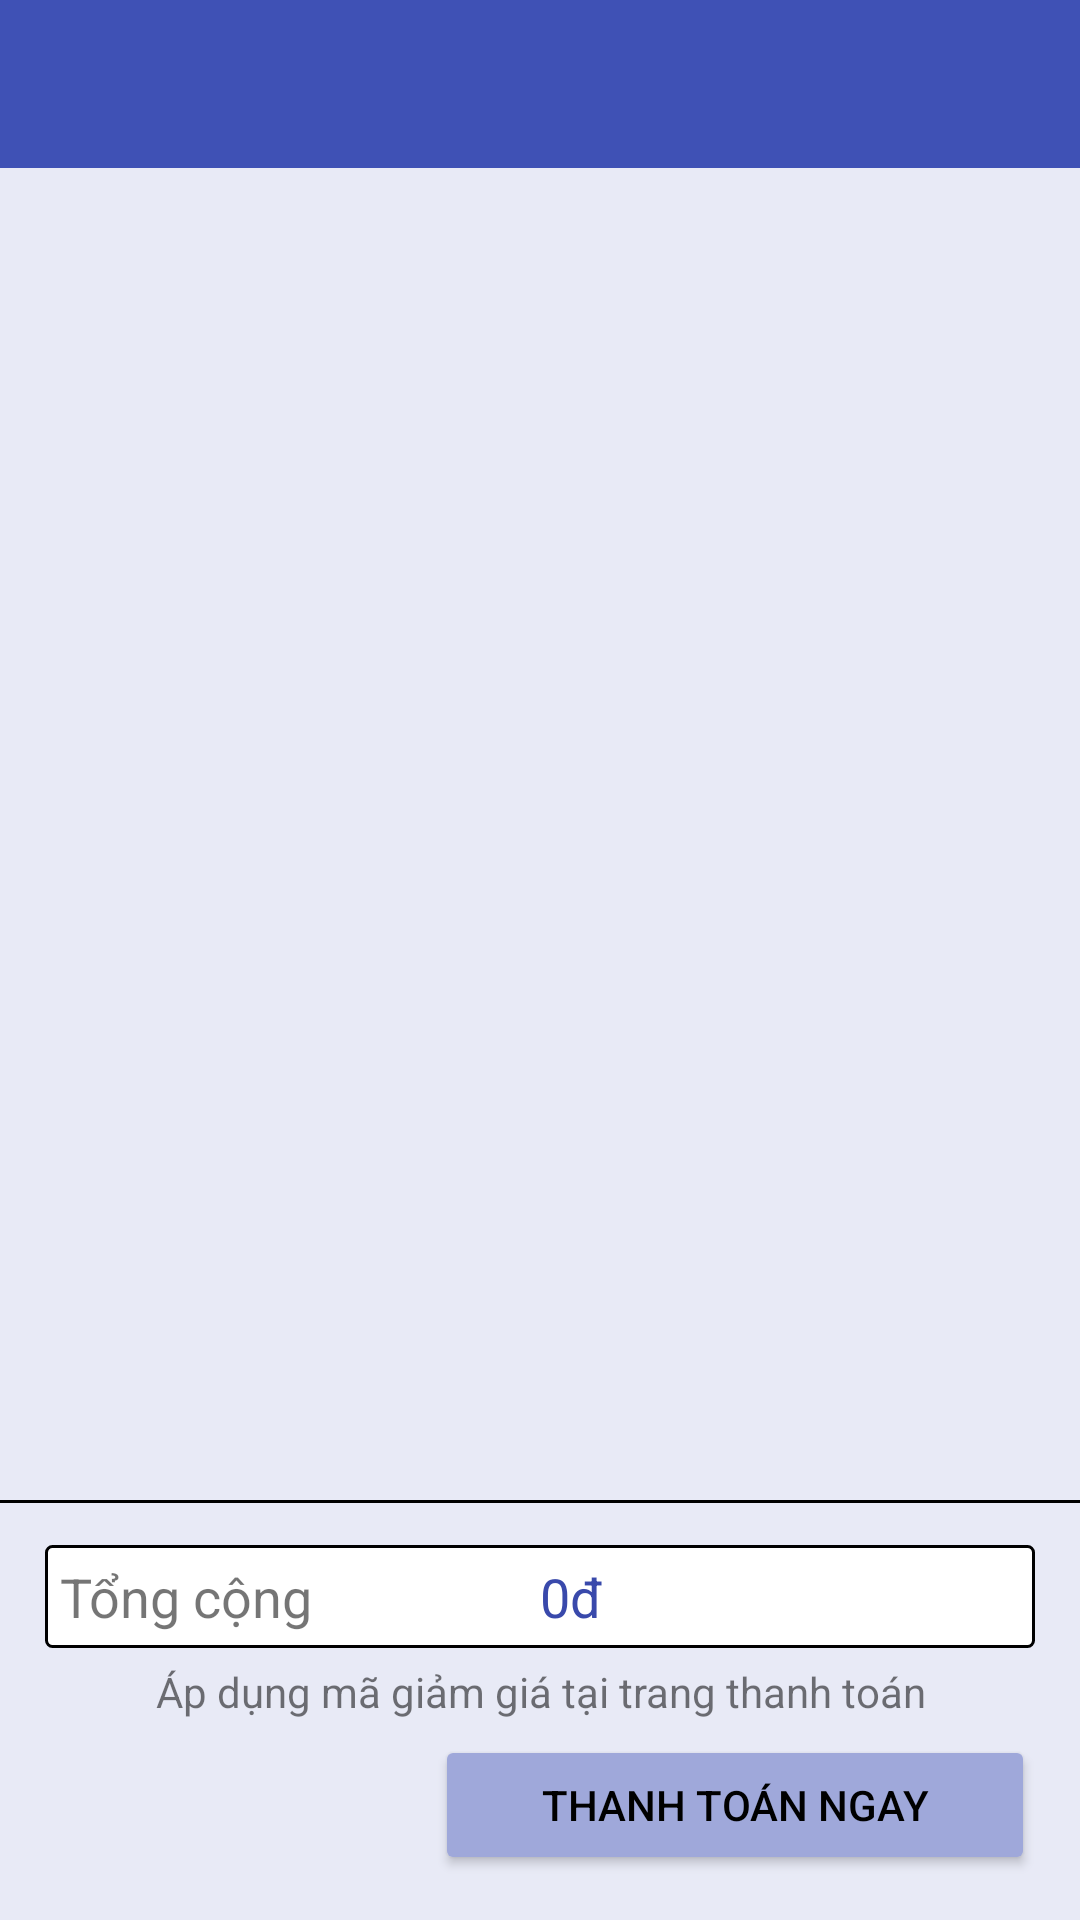

Reconstruct the res/layout file that produces this screen, plus the resources it refers to.
<!-- AndroidManifest.xml: application theme AppTheme -->
<!-- res/layout/activity_cart_view.xml -->
<?xml version="1.0" encoding="utf-8"?>
<RelativeLayout xmlns:android="http://schemas.android.com/apk/res/android"
    xmlns:tools="http://schemas.android.com/tools"
    android:id="@+id/activity_cart_view"
    android:layout_width="match_parent"
    android:layout_height="match_parent"
    tools:context="taembe.example.blackwine.taembe.view.cart.CartView">

    <include
        android:id="@+id/include_toolbar_cart_view"
        layout="@layout/toolbar_layout" />


    <View
        android:layout_width="match_parent"
        android:layout_height="1dp"
        android:layout_below="@+id/recyclerViewListItemCartView"
        android:background="#000"/>
    <RelativeLayout
        android:id="@+id/layoutSumary"
        android:layout_width="match_parent"
        android:layout_height="120dp"
        android:layout_alignParentBottom="true"
        android:layout_margin="10dp"
        android:padding="5dp"
        >
        <LinearLayout
            android:id="@+id/lLayoutTotalPriceCart"
            android:layout_width="match_parent"
            android:layout_height="wrap_content"
            android:background="@drawable/border"
            android:padding="5dp"
            android:orientation="horizontal">
            <TextView
                android:layout_weight=".5"
                android:layout_width="0dp"
                android:layout_height="wrap_content"
                android:id="@+id/tvTitleTotalPrice"
                android:textSize="18dp"
                android:text="@string/total"/>
            <TextView
                android:layout_weight=".5"
                android:layout_width="0dp"
                android:layout_height="wrap_content"
                android:id="@+id/tvTotalPrice"
                android:textColor="@color/Indigo600"
                android:textSize="18dp"
                android:text="0đ"/>
        </LinearLayout>
        <TextView
            android:id="@+id/tvNoticeCart"
            android:layout_width="match_parent"
            android:layout_height="wrap_content"
            android:textSize="14dp"
            android:gravity="center_horizontal"
            android:padding="5dp"
            android:layout_below="@+id/lLayoutTotalPriceCart"
            android:text="@string/apply_coupon_at_checkout_page"/>
        <Button
            android:layout_width="200dp"
            android:layout_height="wrap_content"
            android:id="@+id/btnCheckout"
            android:layout_below="@+id/tvNoticeCart"
            android:backgroundTint="@color/Indigo200"
            android:text="Thanh toán ngay"
            android:layout_alignParentBottom="true"
            android:layout_alignParentRight="true"/>
    </RelativeLayout>
    <android.support.v7.widget.RecyclerView
        android:layout_below="@id/include_toolbar_cart_view"
        android:layout_width="match_parent"
        android:layout_height="wrap_content"
        android:layout_above="@id/layoutSumary"
        android:id="@+id/recyclerViewListItemCartView"></android.support.v7.widget.RecyclerView>
</RelativeLayout>
<!-- res/layout/toolbar_layout.xml (included above) -->
<?xml version="1.0" encoding="utf-8"?>
<android.support.design.widget.AppBarLayout
    xmlns:android="http://schemas.android.com/apk/res/android"
    xmlns:tools="http://schemas.android.com/tools"
    xmlns:app="http://schemas.android.com/apk/res-auto"
    android:layout_width="match_parent"
    android:layout_height="wrap_content"
    android:theme="@style/AppTheme.AppBarOverlay">

    <android.support.v7.widget.Toolbar
        android:id="@+id/action_toolbar"
        android:layout_width="match_parent"
        android:layout_height="?attr/actionBarSize"
        android:background="?attr/colorPrimary"
        app:popupTheme="@style/AppTheme.PopupOverlay" />

</android.support.design.widget.AppBarLayout>
<!-- resources referenced by this layout -->
<resources>
  <color name="Indigo200">#9FA8DA</color>
  <color name="Indigo600">#3949AB</color>
  <!-- drawable border (drawable) -->
  <?xml version="1.0" encoding="utf-8"?>
  <shape xmlns:android="http://schemas.android.com/apk/res/android"
      android:shape="rectangle" >
  
      
      <solid
          android:color="#ffff"
          />
      
      <stroke
          android:width="1dp"
          android:color="#000000" />
  
      
      <corners
          android:radius="2dp"   >
      </corners>
  
  </shape>
  <string name="apply_coupon_at_checkout_page">Áp dụng mã giảm giá tại trang thanh toán</string>
  <string name="total">Tổng cộng</string>
  <style name="AppTheme.AppBarOverlay" parent="ThemeOverlay.AppCompat.Dark.ActionBar" />
  <style name="AppTheme.PopupOverlay" parent="ThemeOverlay.AppCompat.Light" />
  <style name="AppTheme" parent="Theme.AppCompat.Light.NoActionBar">
          
          <item name="colorPrimary">@color/colorPrimary</item>
          <item name="colorPrimaryDark">@color/colorPrimaryDark</item>
          <item name="colorAccent">#b3aeae</item>
          <item name="android:colorBackground">@color/appBackground</item>
          <item name="android:textColorPrimary">@android:color/black</item>
          <item name="android:textColorPrimaryInverse">@android:color/darker_gray</item>
          <item name="android:colorForeground">@color/Indigo500</item>
      </style>
  <color name="colorPrimary">#3F51B5</color>
  <color name="colorPrimaryDark">#303F9F</color>
  <color name="appBackground">@color/Indigo50</color>
  <color name="Indigo500">#3f51b5</color>
  <color name="Indigo50">#E8EAF6</color>
</resources>
